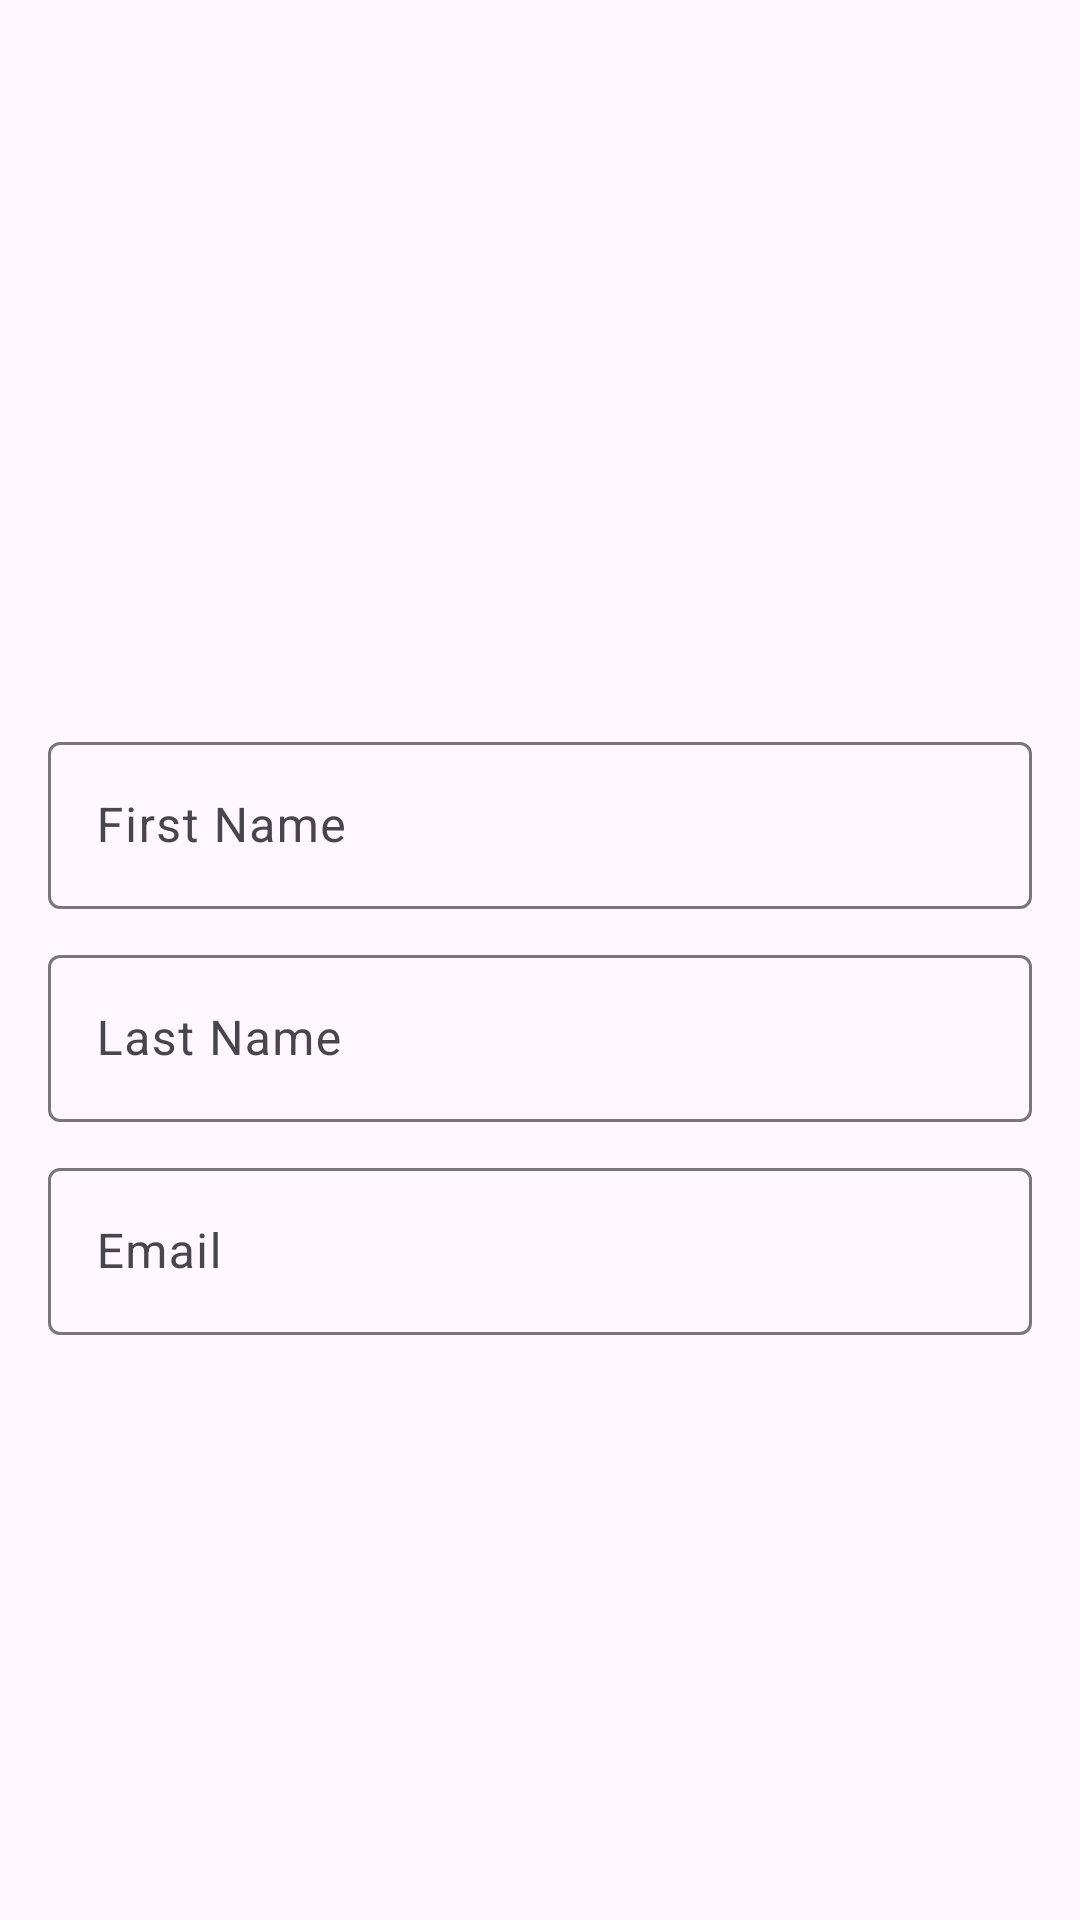

Produce the Android XML layout that renders to this screen, including the resource entries it uses.
<!-- AndroidManifest.xml: application theme Theme.MentorshipSupport01 -->
<!-- res/layout/activity_show_user.xml -->
<?xml version="1.0" encoding="utf-8"?>
<LinearLayout xmlns:android="http://schemas.android.com/apk/res/android"
    xmlns:app="http://schemas.android.com/apk/res-auto"
    android:layout_width="match_parent"
    android:layout_height="match_parent"
    android:orientation="vertical"
    android:gravity="center_horizontal"
    android:padding="16dp">

    <ImageView
        android:id="@+id/profile_image"
        android:layout_width="200dp"
        android:layout_height="200dp"
        android:layout_gravity="center"
        android:src="@drawable/common_google_signin_btn_icon_dark" />

    
    <com.google.android.material.textfield.TextInputLayout
        android:id="@+id/firstName"
        android:layout_width="match_parent"
        android:layout_height="wrap_content"
        app:hintTextAppearance="@style/HintText"
        android:hint="First Name"
        android:layout_marginTop="24dp">

        <com.google.android.material.textfield.TextInputEditText
            android:layout_width="match_parent"
            android:layout_height="wrap_content"
            android:inputType="textPersonName" />
    </com.google.android.material.textfield.TextInputLayout>

    
    <com.google.android.material.textfield.TextInputLayout
        android:id="@+id/lastName"
        android:layout_width="match_parent"
        android:layout_height="wrap_content"
        app:hintTextAppearance="@style/HintText"
        android:hint="Last Name"
        android:layout_marginTop="8dp">

        <com.google.android.material.textfield.TextInputEditText
            android:layout_width="match_parent"
            android:layout_height="wrap_content"
            android:inputType="textPersonName" />
    </com.google.android.material.textfield.TextInputLayout>

    
    <com.google.android.material.textfield.TextInputLayout
        android:id="@+id/email"
        android:layout_width="match_parent"
        android:layout_height="wrap_content"
        app:hintTextAppearance="@style/HintText"
        android:hint="Email"
        android:layout_marginTop="8dp">

        <com.google.android.material.textfield.TextInputEditText
            android:layout_width="match_parent"
            android:layout_height="wrap_content"
            android:inputType="textEmailAddress" />
    </com.google.android.material.textfield.TextInputLayout>

</LinearLayout>
<!-- resources referenced by this layout -->
<resources>
  <style name="HintText" parent="TextAppearance.Design.Hint">
          <item name="android:textSize">16sp</item>
          <item name="android:textColor" />
      </style>
  <style name="Theme.MentorshipSupport01" parent="Base.Theme.MentorshipSupport01" />
  <style name="Base.Theme.MentorshipSupport01" parent="Theme.Material3.DayNight.NoActionBar">
          
          
      </style>
</resources>
